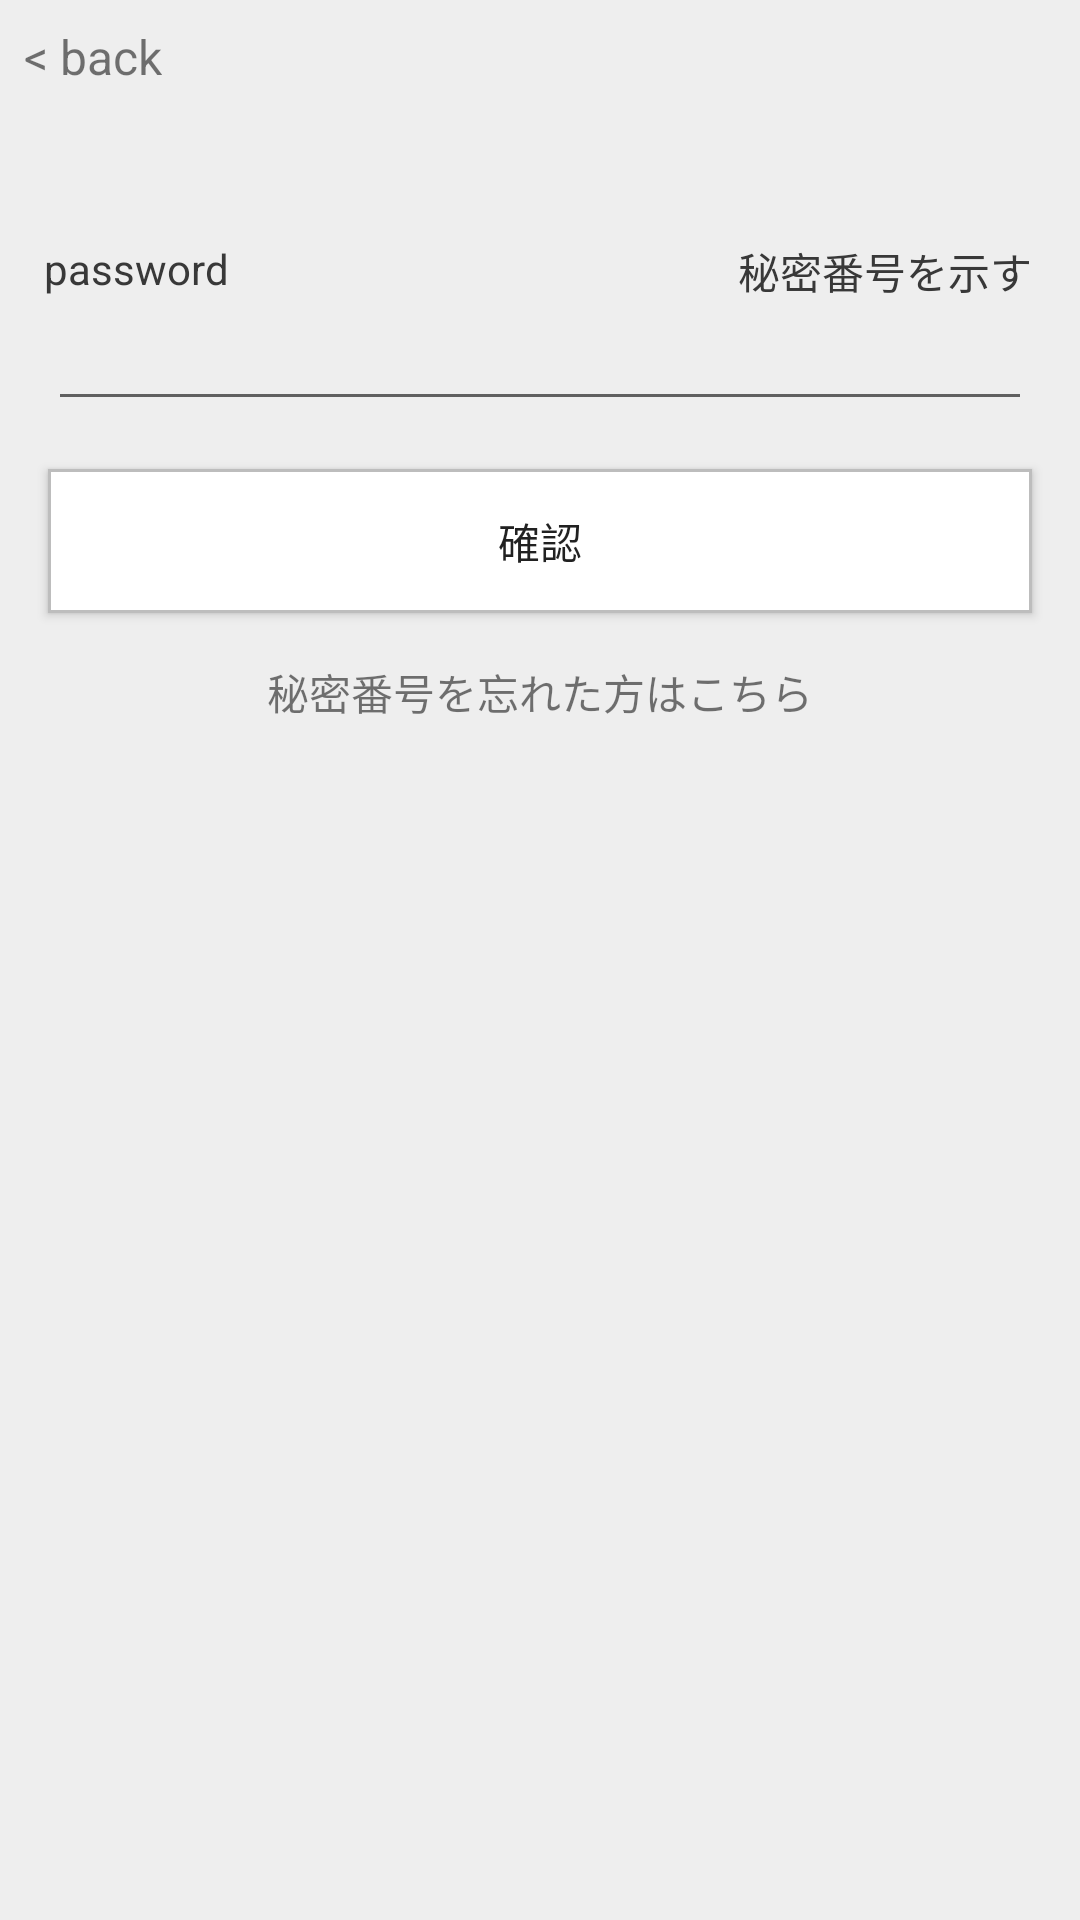

Android layout source for this screen:
<!-- AndroidManifest.xml: application theme AppTheme -->
<!-- res/layout/password_view.xml -->
<?xml version="1.0" encoding="utf-8"?>
<layout>
    <data>
        <variable
            name="Activity"
            type="com.write.kaku.kaku.PasswordActivity">
        </variable>
    </data>

<android.support.constraint.ConstraintLayout xmlns:android="http://schemas.android.com/apk/res/android"
    xmlns:app="http://schemas.android.com/apk/res-auto"
    xmlns:tools="http://schemas.android.com/tools"
    android:layout_width="match_parent"
    android:layout_height="match_parent"
    android:background="@color/background">

    <TextView
        android:id="@+id/back"
        android:layout_width="wrap_content"
        android:layout_height="wrap_content"
        android:text="@string/backbutton"
        android:textSize="16dp"
        android:padding="8dp"
        />

    <TextView
        android:id="@+id/passwordText"
        android:layout_width="wrap_content"
        android:layout_height="wrap_content"
        android:layout_marginTop="80dp"
        android:text="password"
        android:textColor="@color/fontColor"
        app:layout_constraintEnd_toEndOf="parent"
        app:layout_constraintHorizontal_bias="0.049"
        app:layout_constraintStart_toStartOf="parent"
        app:layout_constraintTop_toTopOf="parent" />

    <TextView
        android:id="@+id/showPassword"
        android:layout_width="wrap_content"
        android:layout_height="wrap_content"
        android:layout_marginTop="80dp"
        android:text="秘密番号を示す"
        android:textColor="@color/fontColor"
        app:layout_constraintEnd_toEndOf="@+id/inputPassword"
        app:layout_constraintHorizontal_bias="1.0"
        app:layout_constraintStart_toStartOf="parent"
        app:layout_constraintTop_toTopOf="parent" />

    <EditText
        android:id="@+id/inputPassword"
        android:layout_width="match_parent"
        android:layout_height="wrap_content"
        android:layout_marginEnd="16dp"
        android:layout_marginStart="16dp"
        app:layout_constraintEnd_toEndOf="parent"
        app:layout_constraintStart_toStartOf="parent"
        app:layout_constraintTop_toBottomOf="@+id/passwordText" />

    <Button
        android:id="@+id/passwordConfirmButton"
        style="@style/buttonWhite"
        android:layout_width="match_parent"
        android:layout_marginEnd="16dp"
        android:layout_marginStart="16dp"
        android:text="確認"
        android:onClick="@{Activity::passwordConfirmButtonClick}"
        app:layout_constraintEnd_toEndOf="parent"
        app:layout_constraintStart_toStartOf="parent"
        app:layout_constraintTop_toBottomOf="@+id/inputPassword" />

    <TextView
        android:id="@+id/forgotPassword"
        android:layout_width="wrap_content"
        android:layout_height="wrap_content"
        android:layout_marginEnd="8dp"
        android:layout_marginStart="8dp"
        android:layout_marginTop="16dp"
        android:text="秘密番号を忘れた方はこちら"
        app:layout_constraintEnd_toEndOf="parent"
        app:layout_constraintStart_toStartOf="parent"
        app:layout_constraintTop_toBottomOf="@+id/passwordConfirmButton" />


</android.support.constraint.ConstraintLayout>
</layout>
<!-- resources referenced by this layout -->
<resources>
  <color name="background">#eee</color>
  <color name="fontColor">#383838</color>
  <string name="backbutton">&lt; back</string>
  <style name="buttonWhite" parent="@android:style/DeviceDefault.ButtonBar">
          <item name="android:layout_width">250dp</item>
          <item name="android:layout_height">wrap_content</item>
          <item name="android:padding">8dp</item>
          <item name="android:layout_margin">16dp</item>
          <item name="android:background">@drawable/button_white</item>
      </style>
  <style name="AppTheme" parent="Theme.AppCompat.Light.NoActionBar">
          <item name="android:color">@color/gray</item>
          
      </style>
  <!-- drawable button_white (drawable) -->
  <?xml version="1.0" encoding="utf-8"?>
  <shape xmlns:android="http://schemas.android.com/apk/res/android"
      android:shape="rectangle" android:padding="10dp">
  
      
      <solid android:color="@color/white"/>
  
      
  
      
  
      
      <stroke android:width="1dp"
          android:color="#BDBDBD" />
  </shape>
  <color name="gray">#d2d2d2</color>
  <color name="white">#ffffff</color>
</resources>
